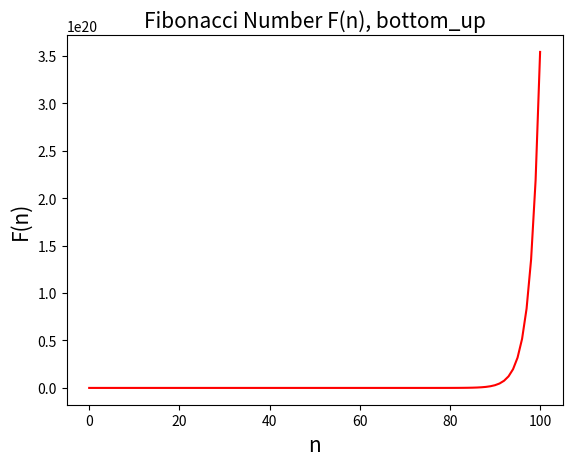

Here is the Python script that generated this plot:
# -*- coding: utf-8 -*-
"""
Created on Fri May  3 21:13:45 2024

[redacted]
"""

import matplotlib.pyplot as plt
import time


#Fibonacci Number F(n) = F(n-1) + F(n-2)-----bottom_up(dynamic-programming-like)


#設定F(n)的n
number = 100

#計算F(n) = F(n-1) + F(n-2) 之 F(n)
def f_bottom_up(n):
    f1 = 0
    f2 = 1
    f3 = 0
    if n == 0:
        return 0
    elif n == 1:
        return 1
    else:
        for i in range(2, n+1):
            f3 = f1 + f2
            f1 = f2
            f2 = f3
        
        return f3

'''
f_bottom_up_list_ = []
for i in range(0, 10+1):
    #print(f_bottom_up(i)) 
    f_bottom_up_list_.append(f_bottom_up(i))

a = f_bottom_up_list_

'''

#將F(n)做成list
def f_bottom_up_list(n):
    
    f_bottom_up_list_ = []
    for i in range(0, n+1):
        f_bottom_up_list_.append(f_bottom_up(i))
        
    return f_bottom_up_list_


start_time = time.time()
b = f_bottom_up_list(number)
end_time = time.time()

#計算程式執行時間
execution_time = end_time - start_time
print("程式執行時間：", execution_time, "秒")

r = list(range(0, number+1))


plt.figure(dpi = 300)
plt.plot(r, b, 'r')   # red line without marker
plt.title('Fibonacci Number F(n), bottom_up', fontsize = 15) 
plt.xlabel('n', fontsize = 15)
plt.ylabel('F(n)', fontsize = 15)
plt.show()